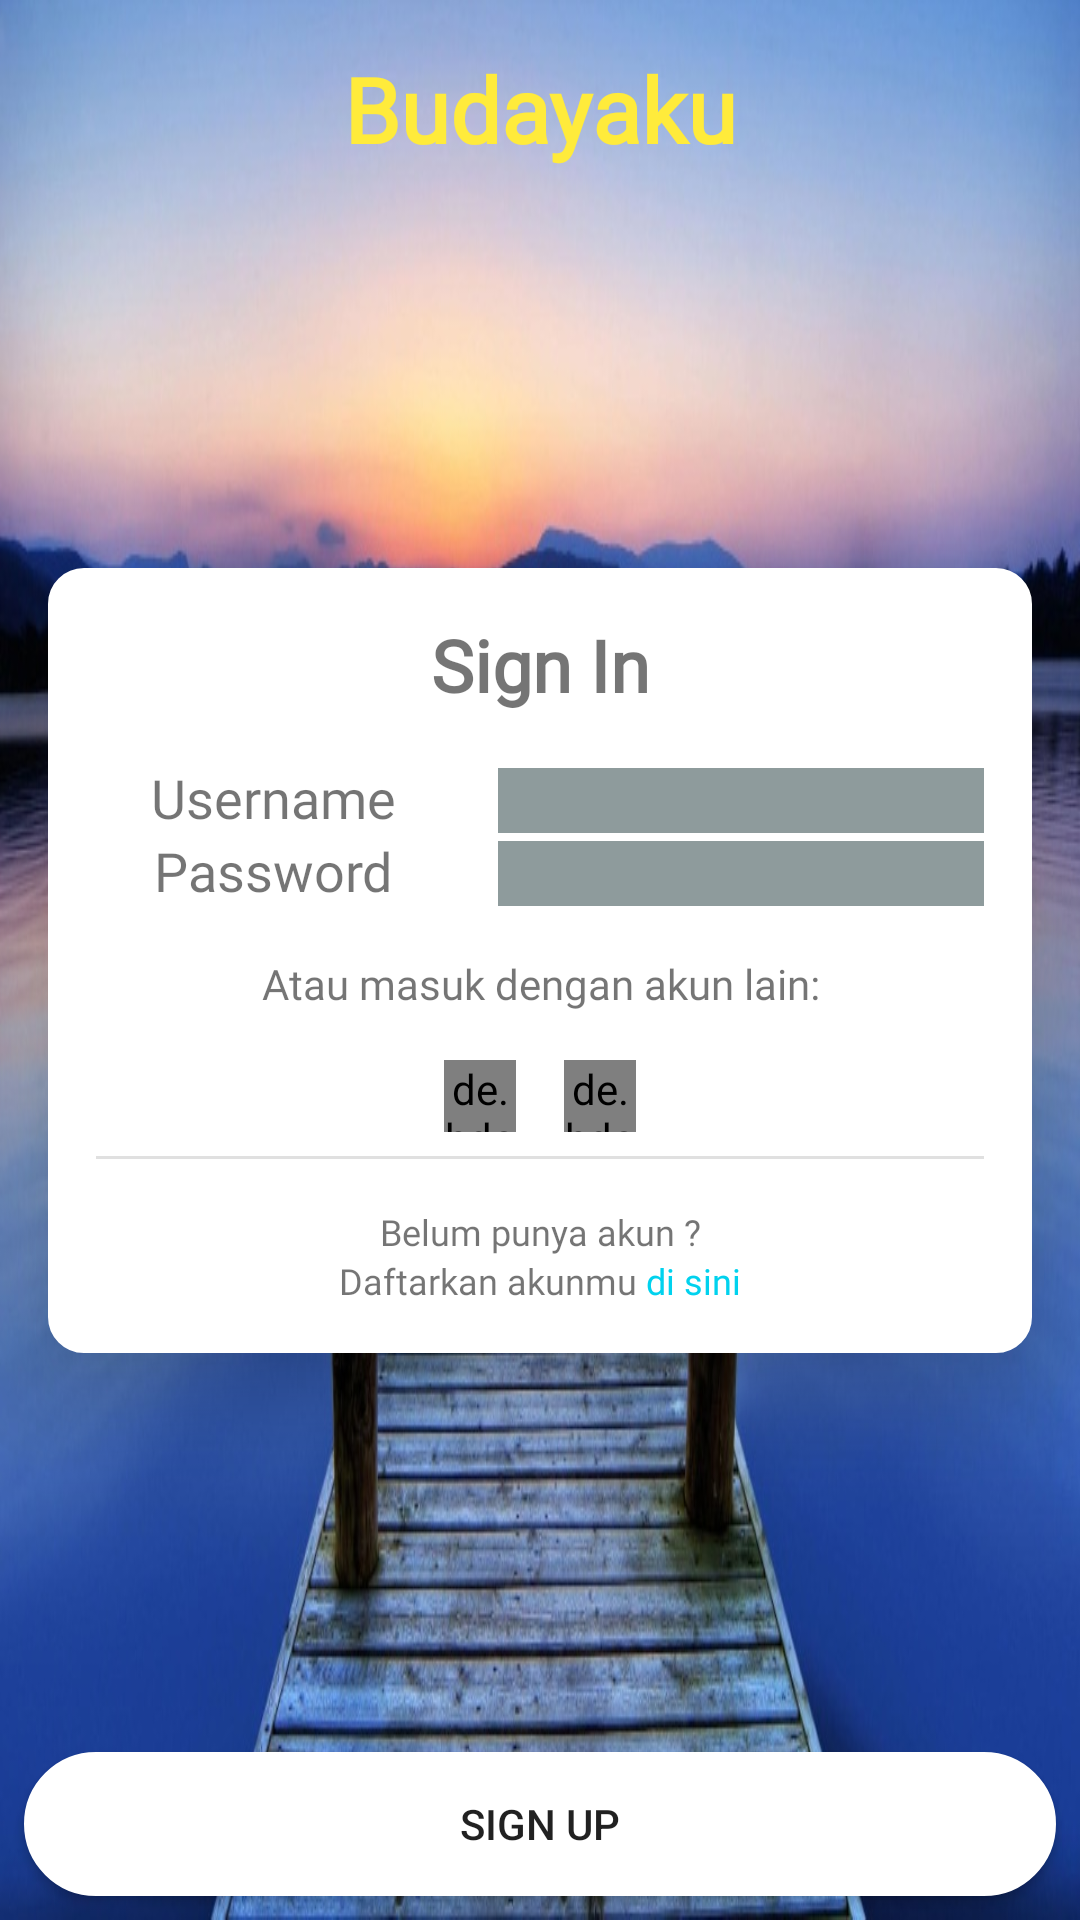

Write the Android layout XML for this screen, with the resource values it uses.
<!-- AndroidManifest.xml: application theme AppTheme -->
<!-- res/layout/activity_login_user.xml -->
<?xml version="1.0" encoding="utf-8"?>
<androidx.constraintlayout.widget.ConstraintLayout xmlns:android="http://schemas.android.com/apk/res/android"
    xmlns:app="http://schemas.android.com/apk/res-auto"
    xmlns:tools="http://schemas.android.com/tools"
    android:layout_width="match_parent"
    android:layout_height="match_parent"
    android:background="@drawable/background3"
    tools:context=".activities.LoginUser">

    <TextView
        android:id="@+id/app_name"
        android:layout_width="wrap_content"
        android:layout_height="wrap_content"
        android:layout_marginTop="16dp"
        android:fontFamily="@font/open_sans_light"
        android:text="@string/app_name"
        android:textColor="#FFEB3B"
        android:textSize="30sp"
        android:textStyle="bold"
        app:layout_constraintEnd_toEndOf="parent"
        app:layout_constraintStart_toStartOf="parent"
        app:layout_constraintTop_toTopOf="parent" />

    <LinearLayout
        android:layout_width="match_parent"
        android:layout_height="wrap_content"
        android:layout_marginLeft="16dp"
        android:layout_marginRight="16dp"
        android:background="@drawable/less_rounded_border"
        android:elevation="20dp"
        android:orientation="vertical"
        android:paddingTop="16dp"
        android:paddingBottom="16dp"
        app:layout_constraintBottom_toBottomOf="parent"
        app:layout_constraintEnd_toEndOf="parent"
        app:layout_constraintStart_toStartOf="parent"
        app:layout_constraintTop_toTopOf="parent">

        <TextView
            android:id="@+id/sign_in_title"
            android:layout_width="match_parent"
            android:layout_height="wrap_content"
            android:layout_marginBottom="16dp"
            android:fontFamily="@font/open_sans_light"
            android:text="Sign In"
            android:textAlignment="center"
            android:textSize="24sp"
            android:textStyle="bold" />

        <LinearLayout
            android:layout_width="match_parent"
            android:layout_height="match_parent"
            android:orientation="horizontal">

            <TextView
                android:id="@+id/txt_username"
                style="@style/FontTheme"
                android:layout_width="300dp"
                android:layout_height="wrap_content"
                android:layout_weight="1"
                android:text="Username"
                android:textAlignment="center" />

            <EditText
                android:id="@+id/edt_username"
                style="@style/FieldFontTheme"
                android:layout_width="match_parent"
                android:layout_height="wrap_content"
                android:layout_weight="1"
                android:ems="10"
                android:inputType="textPersonName" />

        </LinearLayout>

        <LinearLayout
            android:layout_width="match_parent"
            android:layout_height="match_parent"
            android:orientation="horizontal">

            <TextView
                android:id="@+id/txt_password"
                style="@style/FontTheme"
                android:layout_width="300dp"
                android:layout_height="wrap_content"
                android:layout_weight="1"
                android:text="Password"
                android:textAlignment="center" />

            <EditText
                android:id="@+id/edt_password"
                style="@style/FieldFontTheme"
                android:layout_width="match_parent"
                android:layout_height="wrap_content"
                android:layout_weight="1"
                android:ems="10" />
        </LinearLayout>

        <TextView
            android:id="@+id/textView15"
            android:layout_width="match_parent"
            android:layout_height="wrap_content"
            android:layout_marginTop="16dp"
            android:layout_marginBottom="16dp"
            android:fontFamily="@font/open_sans_light"
            android:text="Atau masuk dengan akun lain:"
            android:textAlignment="center" />

        <LinearLayout
            android:layout_width="match_parent"
            android:layout_height="match_parent"
            android:gravity="center"
            android:orientation="horizontal">

            <de.hdodenhof.circleimageview.CircleImageView
                android:layout_width="24dp"
                android:layout_height="24dp"
                android:layout_marginEnd="8dp"
                android:background="@drawable/fui_ic_facebook_white_22dp" />

            <de.hdodenhof.circleimageview.CircleImageView
                android:id="@+id/google"
                android:layout_width="24dp"
                android:layout_height="24dp"
                android:layout_gravity="center"
                android:layout_marginStart="8dp"
                android:background="@drawable/fui_ic_googleg_color_24dp" />
        </LinearLayout>

        <View
            android:id="@+id/divider"
            android:layout_width="match_parent"
            android:layout_height="1dp"
            android:layout_marginLeft="16dp"
            android:layout_marginTop="8dp"
            android:layout_marginRight="16dp"
            android:background="?android:attr/listDivider" />

        <TextView
            android:id="@+id/txt_register"
            android:layout_width="match_parent"
            android:layout_height="wrap_content"
            android:layout_marginTop="16dp"
            android:fontFamily="@font/open_sans_light"
            android:text="Belum punya akun ?"
            android:textAlignment="center"
            android:textSize="12sp" />

        <LinearLayout
            android:layout_width="match_parent"
            android:layout_height="match_parent"
            android:gravity="center"
            android:orientation="horizontal">

            <TextView
                android:id="@+id/txt_register2"
                android:layout_width="wrap_content"
                android:layout_height="wrap_content"
                android:fontFamily="@font/open_sans_light"
                android:text="Daftarkan akunmu "
                android:textSize="12sp" />

            <TextView
                android:id="@+id/txt_register_here"
                android:layout_width="wrap_content"
                android:layout_height="wrap_content"
                android:fontFamily="@font/open_sans_light"
                android:text="@string/link_register"
                android:textColor="@color/colorAccent"
                android:textSize="12sp" />
        </LinearLayout>

    </LinearLayout>

    <Button
        android:id="@+id/btn_submit_login"
        android:layout_width="match_parent"
        android:layout_height="wrap_content"
        android:layout_marginLeft="8dp"
        android:layout_marginRight="8dp"
        android:layout_marginBottom="8dp"
        android:background="@drawable/rounded_border"
        android:text="Sign Up"
        app:layout_constraintBottom_toBottomOf="parent"
        app:layout_constraintEnd_toEndOf="parent"
        app:layout_constraintStart_toStartOf="parent" />

</androidx.constraintlayout.widget.ConstraintLayout>
<!-- resources referenced by this layout -->
<resources>
  <color name="colorAccent">#00D2EE</color>
  <!-- drawable background3: jpg bitmap (drawable, 140135 bytes) -->
  <!-- drawable less_rounded_border (drawable) -->
  <?xml version="1.0" encoding="utf-8"?>
  <shape xmlns:android="http://schemas.android.com/apk/res/android"
      android:shape="rectangle">
      <stroke
          android:width="4dp"
          android:color="#fff" />
      <solid android:color="#fff" />
      <corners android:radius="10dp" />
      
  </shape>
  <!-- drawable rounded_border (drawable) -->
  <?xml version="1.0" encoding="utf-8"?>
  <shape xmlns:android="http://schemas.android.com/apk/res/android"
      android:shape="rectangle">
      <stroke
          android:width="4dp"
          android:color="#fff" />
      <solid android:color="#fff" />
      <corners android:radius="100dp" />
      
      
      
      
      
  </shape>
  <string name="app_name">Budayaku</string>
  <string name="link_register">di sini</string>
  <style name="FieldFontTheme">
          <item name="android:fontFamily">@font/open_sans_light</item>
          <item name="android:textSize">16sp</item>
          <item name="android:background">@color/colorLightBlue</item>
          <item name="android:layout_marginRight">16dp</item>
      </style>
  <style name="FontTheme">
          <item name="android:fontFamily">@font/open_sans_light</item>
          <item name="android:textSize">18sp</item>
      </style>
  <style name="AppTheme" parent="Theme.AppCompat.Light.NoActionBar">
          
          <item name="colorPrimary">@color/colorPrimary</item>
          <item name="colorPrimaryDark">@color/colorPrimaryDark</item>
          <item name="colorAccent">@color/colorAccent</item>
          <item name="android:statusBarColor">@color/colorBackground</item>
          <item name="android:windowLightStatusBar">true</item>
      </style>
  <color name="colorLightBlue">#8E9B9C</color>
  <color name="colorPrimary">#00D2EE</color>
  <color name="colorPrimaryDark">#009DAF</color>
  <color name="colorBackground">#FFF</color>
</resources>
